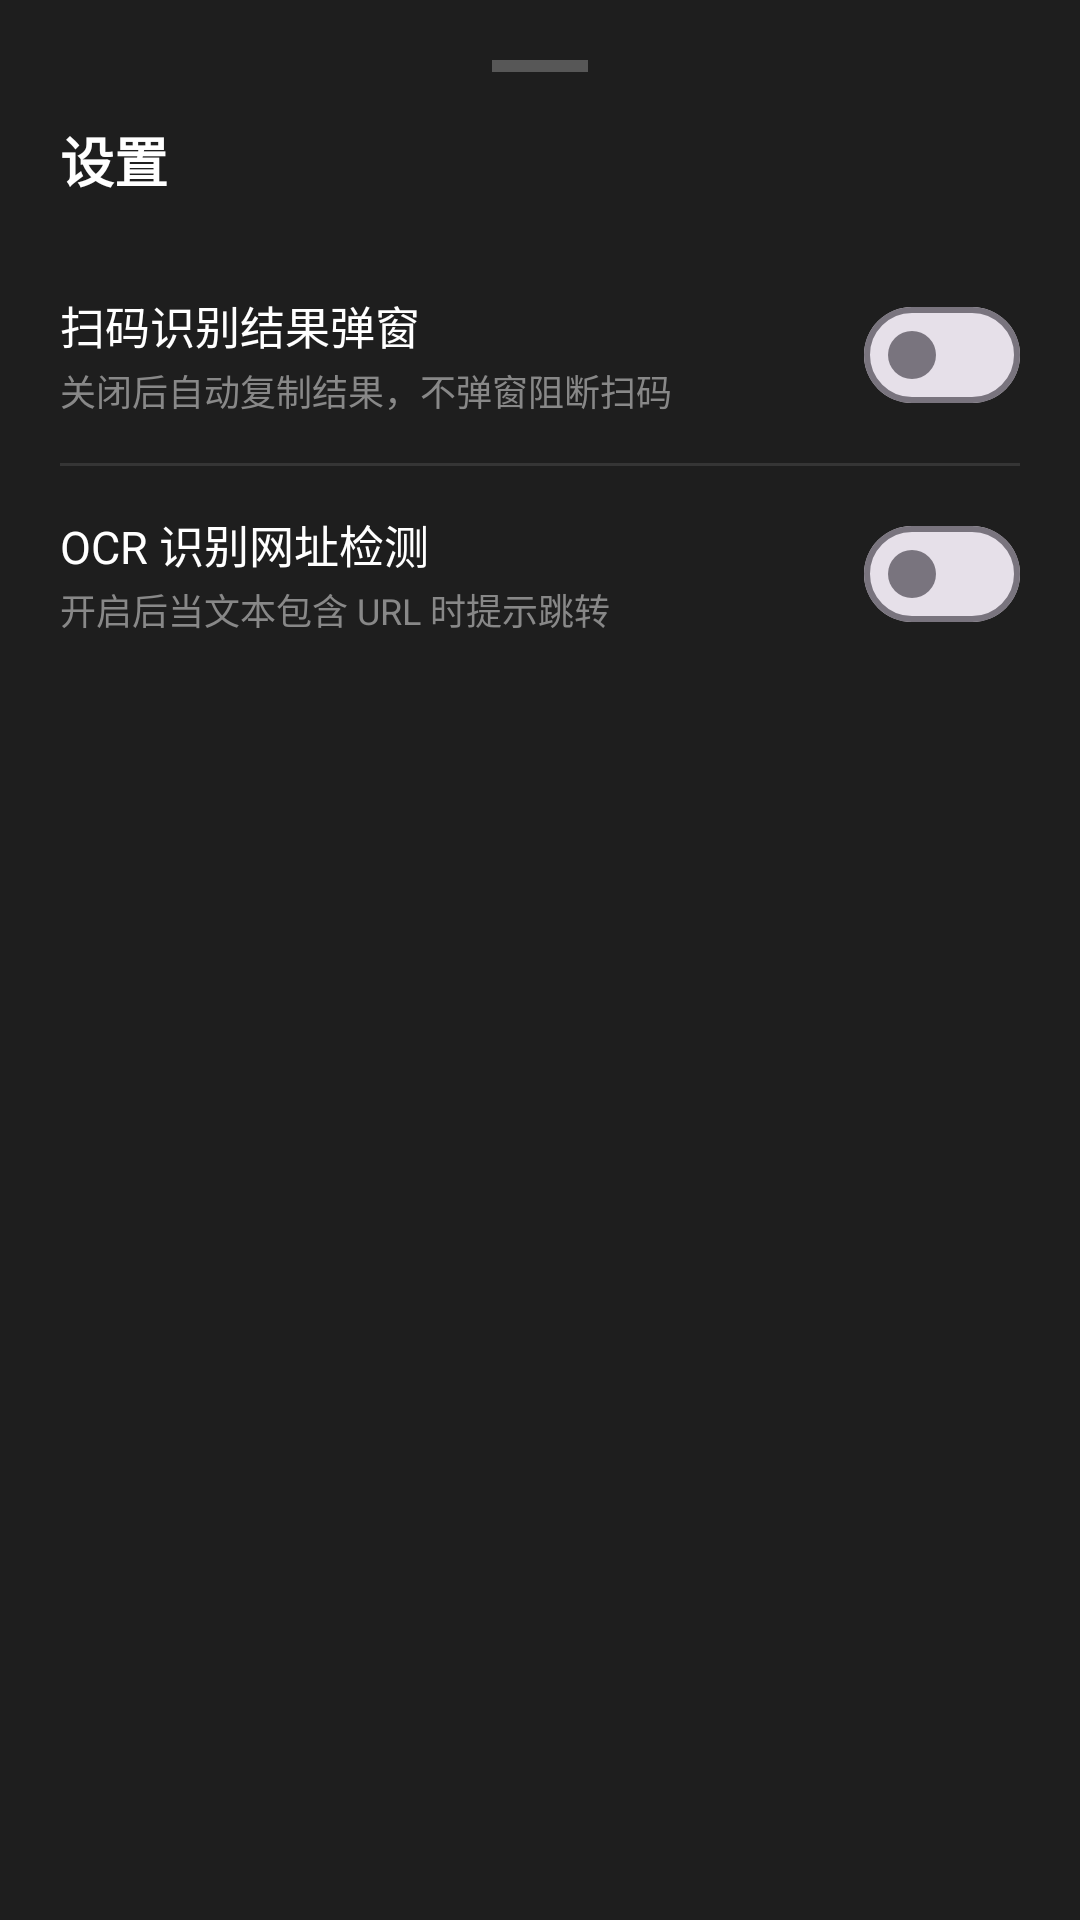

Reconstruct the res/layout file that produces this screen, plus the resources it refers to.
<!-- AndroidManifest.xml: application theme Theme.Scanner -->
<!-- res/layout/dialog_settings.xml -->
<?xml version="1.0" encoding="utf-8"?>
<LinearLayout xmlns:android="http://schemas.android.com/apk/res/android"
    android:layout_width="match_parent"
    android:layout_height="wrap_content"
    android:background="#1E1E1E"
    android:orientation="vertical"
    android:padding="20dp">

    
    <View
        android:layout_width="32dp"
        android:layout_height="4dp"
        android:layout_gravity="center_horizontal"
        android:layout_marginBottom="16dp"
        android:background="#40FFFFFF" />

    <TextView
        android:layout_width="wrap_content"
        android:layout_height="wrap_content"
        android:layout_marginBottom="16dp"
        android:text="@string/title_settings"
        android:textColor="#FFFFFF"
        android:textSize="18sp"
        android:textStyle="bold" />

    
    <RelativeLayout
        android:layout_width="match_parent"
        android:layout_height="wrap_content"
        android:paddingVertical="12dp">

        <LinearLayout
            android:layout_width="match_parent"
            android:layout_height="wrap_content"
            android:layout_alignParentStart="true"
            android:layout_centerVertical="true"
            android:layout_toStartOf="@+id/switchScanDialog"
            android:orientation="vertical">

            <TextView
                android:layout_width="wrap_content"
                android:layout_height="wrap_content"
                android:text="@string/setting_scan_dialog_title"
                android:textColor="#FFFFFF"
                android:textSize="15sp" />

            <TextView
                android:layout_width="wrap_content"
                android:layout_height="wrap_content"
                android:layout_marginTop="2dp"
                android:text="@string/setting_scan_dialog_desc"
                android:textColor="#888888"
                android:textSize="12sp" />
        </LinearLayout>

        <com.google.android.material.materialswitch.MaterialSwitch
            android:id="@+id/switchScanDialog"
            android:layout_width="wrap_content"
            android:layout_height="wrap_content"
            android:layout_alignParentEnd="true"
            android:layout_centerVertical="true" />
    </RelativeLayout>

    <View
        android:layout_width="match_parent"
        android:layout_height="1dp"
        android:background="#1AFFFFFF" />

    
    <RelativeLayout
        android:layout_width="match_parent"
        android:layout_height="wrap_content"
        android:paddingVertical="12dp">

        <LinearLayout
            android:layout_width="match_parent"
            android:layout_height="wrap_content"
            android:layout_alignParentStart="true"
            android:layout_centerVertical="true"
            android:layout_toStartOf="@+id/switchOcrUrl"
            android:orientation="vertical">

            <TextView
                android:layout_width="wrap_content"
                android:layout_height="wrap_content"
                android:text="@string/setting_ocr_url_title"
                android:textColor="#FFFFFF"
                android:textSize="15sp" />

            <TextView
                android:layout_width="wrap_content"
                android:layout_height="wrap_content"
                android:layout_marginTop="2dp"
                android:text="@string/setting_ocr_url_desc"
                android:textColor="#888888"
                android:textSize="12sp" />
        </LinearLayout>

        <com.google.android.material.materialswitch.MaterialSwitch
            android:id="@+id/switchOcrUrl"
            android:layout_width="wrap_content"
            android:layout_height="wrap_content"
            android:layout_alignParentEnd="true"
            android:layout_centerVertical="true" />
    </RelativeLayout>
</LinearLayout>
<!-- resources referenced by this layout -->
<resources>
  <string name="setting_ocr_url_desc">开启后当文本包含 URL 时提示跳转</string>
  <string name="setting_ocr_url_title">OCR 识别网址检测</string>
  <string name="setting_scan_dialog_desc">关闭后自动复制结果，不弹窗阻断扫码</string>
  <string name="setting_scan_dialog_title">扫码识别结果弹窗</string>
  <string name="title_settings">设置</string>
  <style name="Theme.Scanner" parent="Base.Theme.Scanner" />
  <style name="Base.Theme.Scanner" parent="Theme.Material3.DayNight.NoActionBar">
          
          
      </style>
</resources>
